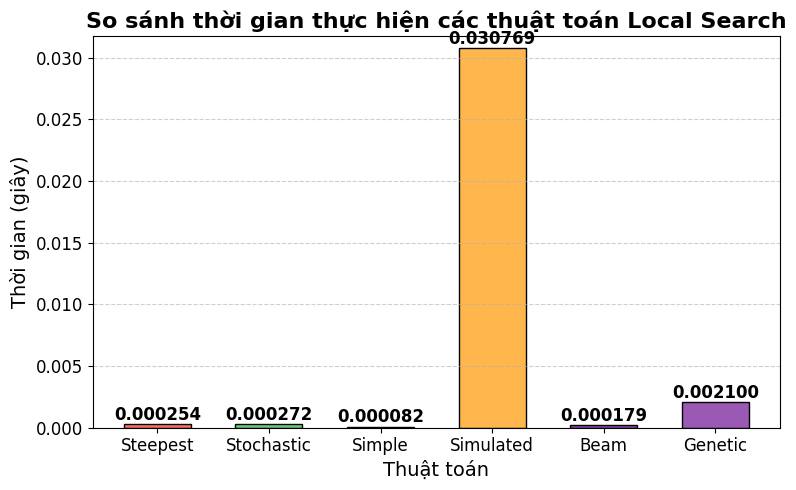

Here is the Python script that generated this plot:
import matplotlib.pyplot as plt

# Cài font mặc định Times New Roman
plt.rcParams['font.family'] = 'Times New Roman'

# Dữ liệu mới, thêm Genetic
algorithms = ['Steepest', 'Stochastic', 'Simple', 'Simulated', 'Beam', 'Genetic']
times = [0.000254, 0.000272, 0.000082, 0.030769, 0.000179, 0.0021]

# Tạo biểu đồ
plt.figure(figsize=(8, 5))
colors = ['#FF6F61', '#6BCB77', '#4D96FF', '#FFB74D', '#8E44AD', '#9B59B6']
bars = plt.bar(algorithms, times, color=colors, edgecolor='black', width=0.6)

# Tiêu đề và nhãn trục
plt.title('So sánh thời gian thực hiện các thuật toán Local Search', fontsize=16, fontweight='bold')
plt.xlabel('Thuật toán', fontsize=14)
plt.ylabel('Thời gian (giây)', fontsize=14)

# Hiển thị giá trị trên đỉnh cột
for bar, time in zip(bars, times):
    plt.text(bar.get_x() + bar.get_width() / 2,
             bar.get_height() + 0.00001,
             f'{time:.6f}',
             ha='center', va='bottom',
             fontsize=12, fontweight='bold', color='black')

# Điều chỉnh trục
plt.ylim(0, max(times) + 0.001)
plt.xticks(fontsize=12)
plt.yticks(fontsize=12)

# Thêm lưới ngang nhẹ
plt.grid(axis='y', linestyle='--', alpha=0.6)
plt.tight_layout()

# Hiển thị biểu đồ
plt.show()